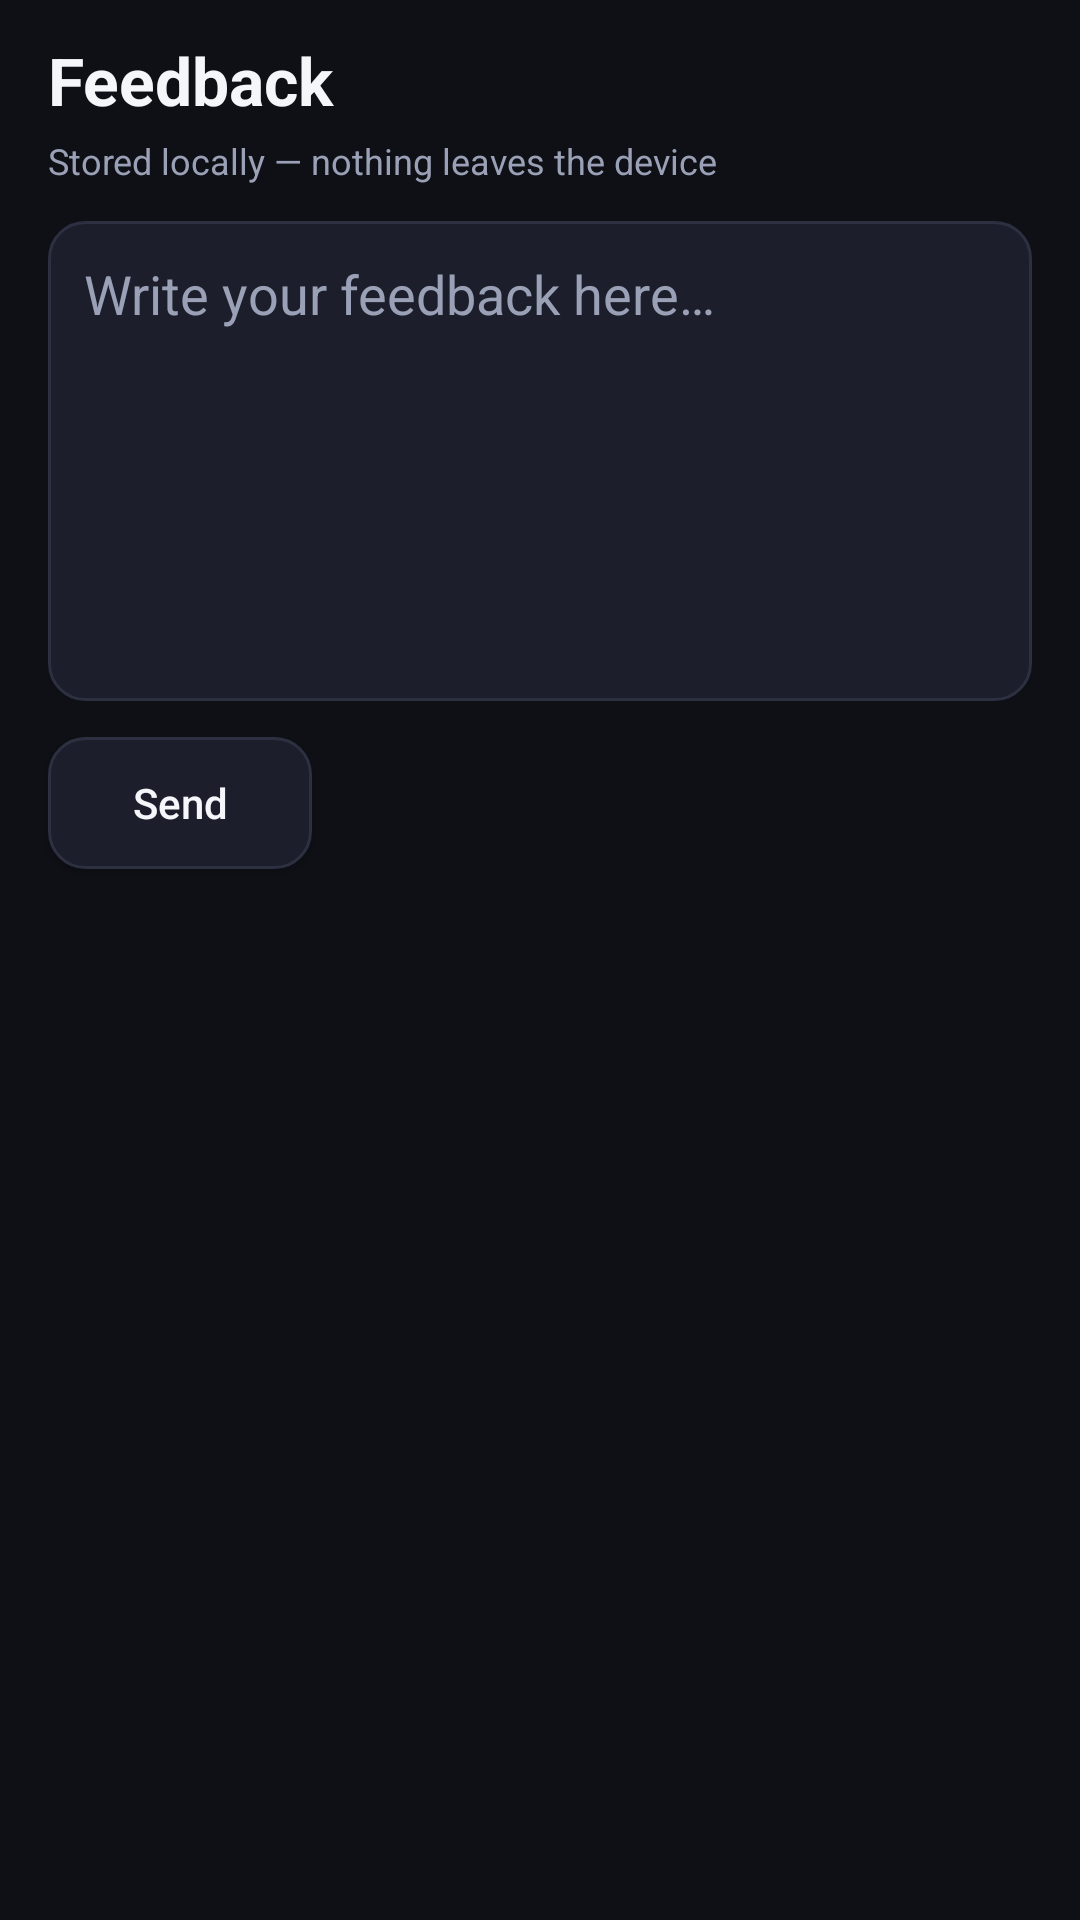

This screen was rendered from an Android layout file. Write that file and the resources it references.
<!-- AndroidManifest.xml: application theme Theme.Zevryn -->
<!-- res/layout/media_feedback.xml -->
<?xml version="1.0" encoding="utf-8"?>
<LinearLayout xmlns:android="http://schemas.android.com/apk/res/android"
    android:layout_width="match_parent"
    android:layout_height="match_parent"
    android:orientation="vertical"
    android:background="@color/windowBackground">

    <TextView
        android:layout_width="wrap_content"
        android:layout_height="wrap_content"
        android:text="@string/media_feedback_header"
        android:textColor="@color/textPrimary"
        android:textSize="22sp"
        android:textStyle="bold"
        android:paddingStart="16dp"
        android:paddingTop="12dp"
        android:paddingBottom="4dp" />

    <TextView
        android:layout_width="wrap_content"
        android:layout_height="wrap_content"
        android:text="@string/media_feedback_hint"
        android:textColor="@color/textSecondary"
        android:textSize="12sp"
        android:paddingStart="16dp"
        android:paddingBottom="12dp" />

    <EditText
        android:id="@+id/feedbackInput"
        android:layout_width="match_parent"
        android:layout_height="160dp"
        android:layout_marginStart="16dp"
        android:layout_marginEnd="16dp"
        android:padding="12dp"
        android:gravity="top|start"
        android:background="@drawable/card_background"
        android:hint="@string/media_feedback_input_hint"
        android:textColor="@color/textPrimary"
        android:textColorHint="@color/textSecondary"
        android:inputType="textMultiLine"
        android:focusable="true"
        android:focusableInTouchMode="true" />

    <androidx.appcompat.widget.AppCompatButton
        android:id="@+id/feedbackSend"
        android:layout_width="wrap_content"
        android:layout_height="wrap_content"
        android:layout_marginStart="16dp"
        android:layout_marginTop="12dp"
        android:minHeight="44dp"
        android:paddingStart="24dp"
        android:paddingEnd="24dp"
        android:focusable="true"
        android:focusableInTouchMode="true"
        android:text="@string/media_feedback_send"
        android:textColor="@color/textPrimary"
        android:textAllCaps="false"
        android:background="@drawable/card_background" />
</LinearLayout>
<!-- resources referenced by this layout -->
<resources>
  <color name="textPrimary">#F5F6FA</color>
  <color name="textSecondary">#9AA0B5</color>
  <color name="windowBackground">#0E1016</color>
  <!-- drawable card_background (drawable) -->
  <?xml version="1.0" encoding="utf-8"?>
  <selector xmlns:android="http://schemas.android.com/apk/res/android">
      <item android:state_focused="true">
          <shape android:shape="rectangle">
              <solid android:color="@color/cardBgFocused" />
              <stroke android:width="2dp" android:color="@color/cardStrokeFocused" />
              <corners android:radius="12dp" />
          </shape>
      </item>
      <item android:state_pressed="true">
          <shape android:shape="rectangle">
              <solid android:color="@color/cardBgPressed" />
              <stroke android:width="1dp" android:color="@color/cardStroke" />
              <corners android:radius="12dp" />
          </shape>
      </item>
      <item>
          <shape android:shape="rectangle">
              <solid android:color="@color/cardBg" />
              <stroke android:width="1dp" android:color="@color/cardStroke" />
              <corners android:radius="12dp" />
          </shape>
      </item>
  </selector>
  <string name="media_feedback_header">Feedback</string>
  <string name="media_feedback_hint">Stored locally — nothing leaves the device</string>
  <string name="media_feedback_input_hint">Write your feedback here…</string>
  <string name="media_feedback_send">Send</string>
  <style name="Theme.Zevryn" parent="Theme.MaterialComponents.NoActionBar">
          <item name="colorPrimary">@color/colorPrimary</item>
          <item name="colorPrimaryDark">@color/colorPrimaryDark</item>
          <item name="colorAccent">@color/colorAccent</item>
          <item name="android:windowBackground">@color/windowBackground</item>
          <item name="android:navigationBarColor">@color/windowBackground</item>
          <item name="android:statusBarColor">@color/colorPrimaryDark</item>
      </style>
  <color name="cardBgFocused">#2A1B2C</color>
  <color name="cardStrokeFocused">#FF2D6C</color>
  <color name="cardBgPressed">#242838</color>
  <color name="cardStroke">#2C3040</color>
  <color name="cardBg">#1C1F2B</color>
  <color name="colorPrimary">#FF2D6C</color>
  <color name="colorPrimaryDark">#12141B</color>
  <color name="colorAccent">#FF2D6C</color>
</resources>
